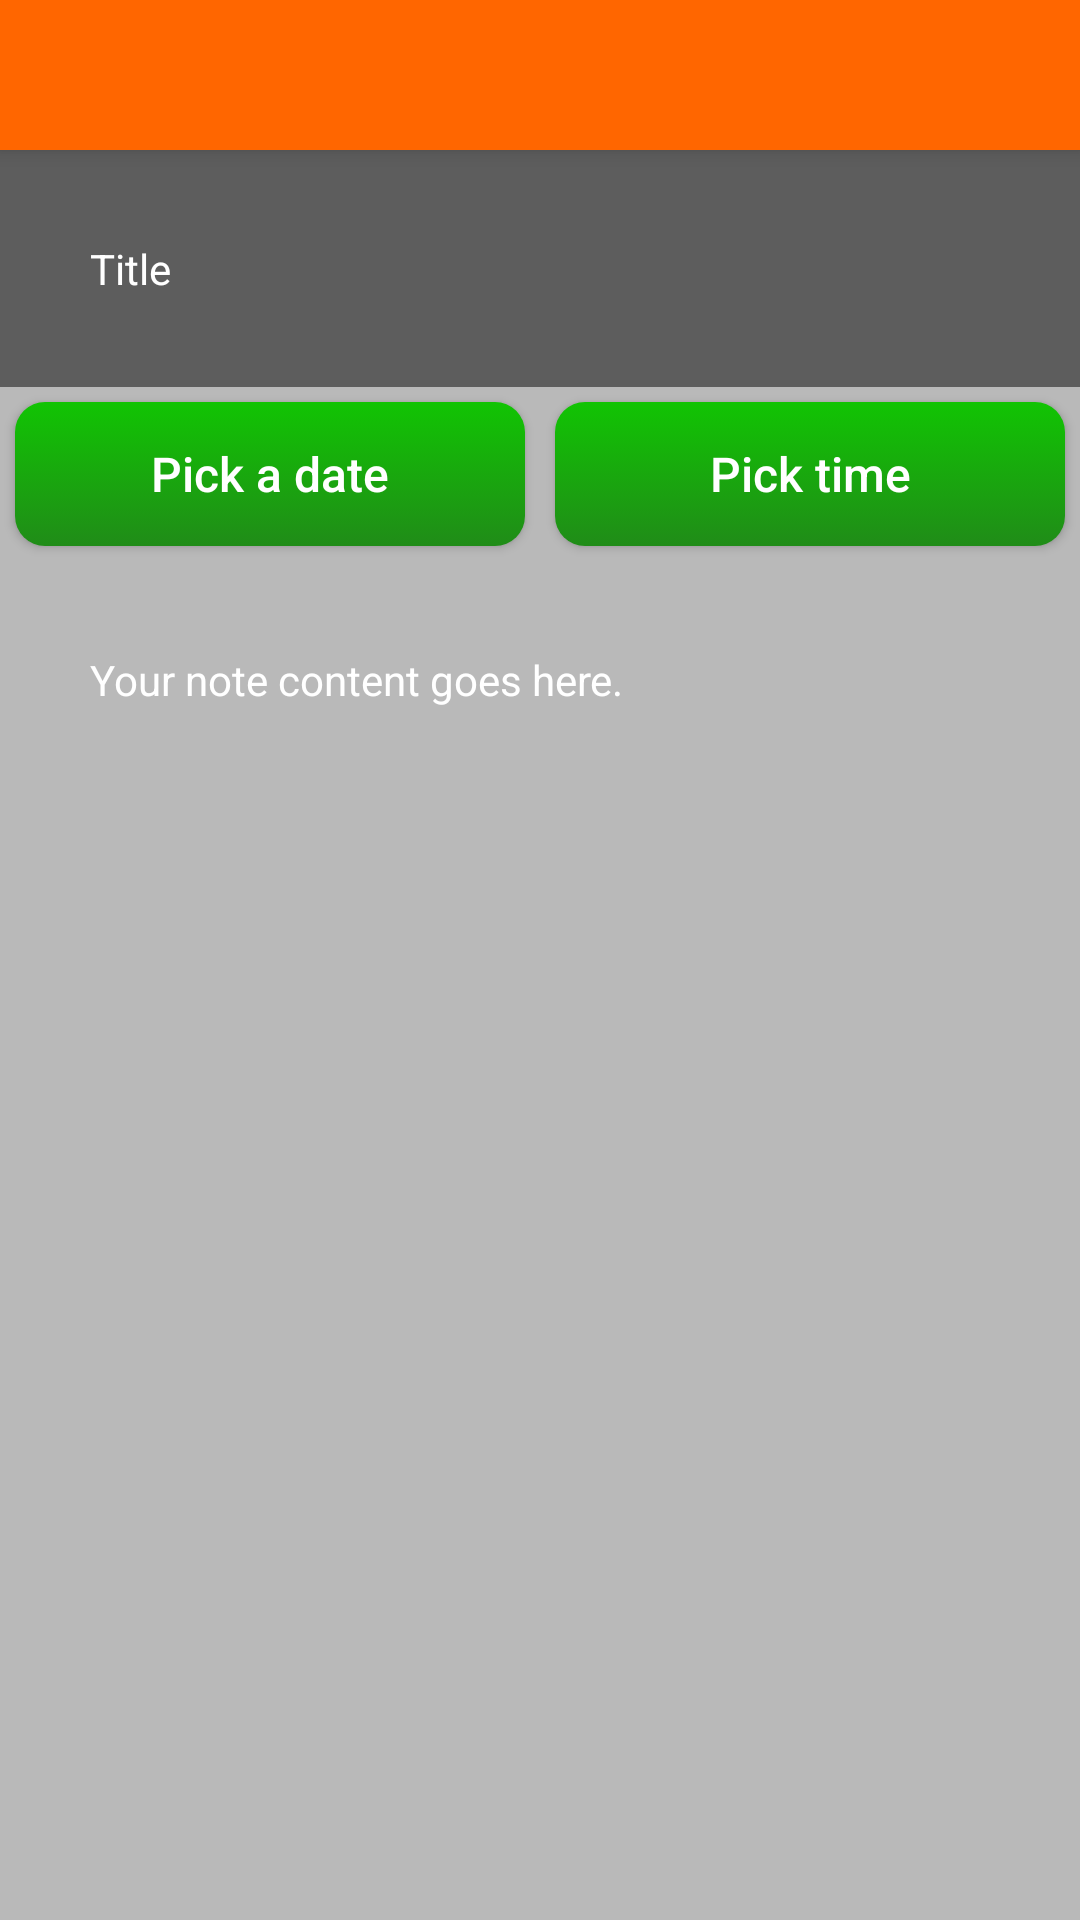

This screen was rendered from an Android layout file. Write that file and the resources it references.
<!-- AndroidManifest.xml: application theme AppTheme -->
<!-- res/layout/activity_todo.xml -->
<?xml version="1.0" encoding="utf-8"?>
<ScrollView xmlns:android=
                    "http://schemas.android.com/apk/res/android"
            android:layout_width="match_parent"
            android:layout_height="match_parent"
            android:fillViewport="true">
    <LinearLayout
            android:layout_width="match_parent"
            android:layout_height="wrap_content"
            android:orientation="vertical"
            android:background="@color/black_transparent_40">

        <android.support.v7.widget.Toolbar
                android:id="@+id/toolbar"
                android:layout_width="match_parent"
                android:layout_height="50dp"
                android:background="@color/colorPrimary"
                android:elevation="4dp" />

        <EditText
                style="@style/edit_text_transparent"
                android:id="@+id/todo_title"
                android:layout_width="match_parent"
                android:layout_height="wrap_content"
                android:hint="@string/title"
                android:padding="@dimen/form_padding" />
        <LinearLayout
                android:background="@color/grey_text_light"
                android:layout_width="match_parent"
                android:layout_height="wrap_content"
                android:orientation="horizontal"
                android:weightSum="1">
            <Button
                    style="@style/simple_button_green"
                    android:id="@+id/pick_date"
                    android:text="@string/pick_a_date"
                    android:layout_width="0dp"
                    android:layout_height="wrap_content"
                    android:layout_weight="0.5" />
            <Button
                    style="@style/simple_button_green"
                    android:id="@+id/pick_time"
                    android:text="@string/pick_time"
                    android:layout_width="0dp"
                    android:layout_height="wrap_content"
                    android:layout_weight="0.5" />
        </LinearLayout>
        <EditText
                style="@style/edit_text_gery_text"
                android:id="@+id/todo_content"
                android:layout_width="match_parent"
                android:layout_height="match_parent"
                android:gravity="top"
                android:hint="@string/your_note_content_goes_here"
                android:padding="@dimen/form_padding" />
    </LinearLayout>
</ScrollView>
<!-- resources referenced by this layout -->
<resources>
  <color name="black_transparent_40">#64000000</color>
  <color name="colorPrimary">#ff6600</color>
  <color name="grey_text_light">#b9b9b9</color>
  <dimen name="form_padding">30dp</dimen>
  <string name="pick_a_date">Pick a date</string>
  <string name="pick_time">Pick time</string>
  <string name="title">Title</string>
  <string name="your_note_content_goes_here">Your note content goes
          here.</string>
  <style name="edit_text_gery_text" parent="edit_text_transparent">
          <item name="android:textAlignment">textStart</item>
          <item name="android:textColor">@color/white</item>
          <item name="android:background">@color/grey_text_light</item>
      </style>
  <style name="edit_text_transparent">
          <item name="android:textSize">14sp</item>
          <item name="android:padding">19dp</item>
          <item name="android:textColor">@color/white</item>
          <item name="android:textColorHint">@color/white</item>
          <item name="android:background">
              @color/black_transparent_40</item>
      </style>
  <style name="simple_button_green" parent="simple_button">
          <item name="android:layout_margin">5dp</item>
          <item name="android:background">
              @drawable/selector_button_green</item>
      </style>
  <style name="AppTheme" parent="Theme.AppCompat.Light.NoActionBar">
          <item name="android:colorPrimary">@color/colorPrimary</item>
          <item name="android:statusBarColor">@color/colorPrimary</item>
          <item name="android:colorPrimaryDark">
              @color/colorPrimaryDark</item>
          <item name="android:colorAccent">@color/colorAccent</item>
          <item name="android:textColor">@android:color/black</item>
      </style>
  <color name="white">#ffffff</color>
  <style name="simple_button">
          <item name="android:tag">@string/tag_font_bold</item>
          <item name="android:textSize">16sp</item>
          <item name="android:textAllCaps">false</item>
          <item name="android:textColor">@color/white</item>
      </style>
  <!-- drawable selector_button_green (drawable) -->
  <?xml version="1.0" encoding="utf-8"?>
  <selector xmlns:android=
                    "http://schemas.android.com/apk/res/android">
      <item android:drawable="@drawable/rect_rounded_green_disabled"
            android:state_enabled="false" />
      <item android:drawable="@drawable/rect_rounded_green_dark"
            android:state_selected="true" />
      <item android:drawable="@drawable/rect_rounded_green_dark"
            android:state_pressed="true" />
  
      <item android:drawable="@drawable/rect_rounded_green"/>
  </selector>
  <color name="colorPrimaryDark">#197734</color>
  <color name="colorAccent">#ffae00</color>
  <string name="tag_font_bold">FONT_BOLD</string>
  <!-- drawable rect_rounded_green_disabled (drawable) -->
  <?xml version="1.0" encoding="utf-8"?>
  <shape xmlns:android="http://schemas.android.com/apk/res/android">
      <solid
          android:color="@color/grey_disabled"
      />
  </shape>
  <!-- drawable rect_rounded_green_dark (drawable) -->
  <?xml version="1.0" encoding="utf-8"?>
  <shape xmlns:android="http://schemas.android.com/apk/res/android">
      <gradient
              android:angle="270"
              android:startColor="@color/green_dark"
              android:endColor="@color/green_dark2"/>
      <corners
          android:radius="10dp"/>
  
  </shape>
  <!-- drawable rect_rounded_green (drawable) -->
  <?xml version="1.0" encoding="utf-8"?>
  <shape xmlns:android="http://schemas.android.com/apk/res/android">
      <gradient
          android:angle="270"
          android:startColor="@color/green"
          android:endColor="@color/green2"/>
      <corners
          android:radius="@dimen/button_corner"
      />
  </shape>
  <color name="grey_disabled">#d5d5d5</color>
  <color name="green_dark">#0e8c05</color>
  <color name="green_dark2">#0b5505</color>
  <color name="green">#11c403</color>
  <color name="green2">#208c18</color>
  <dimen name="button_corner">10dp</dimen>
</resources>
